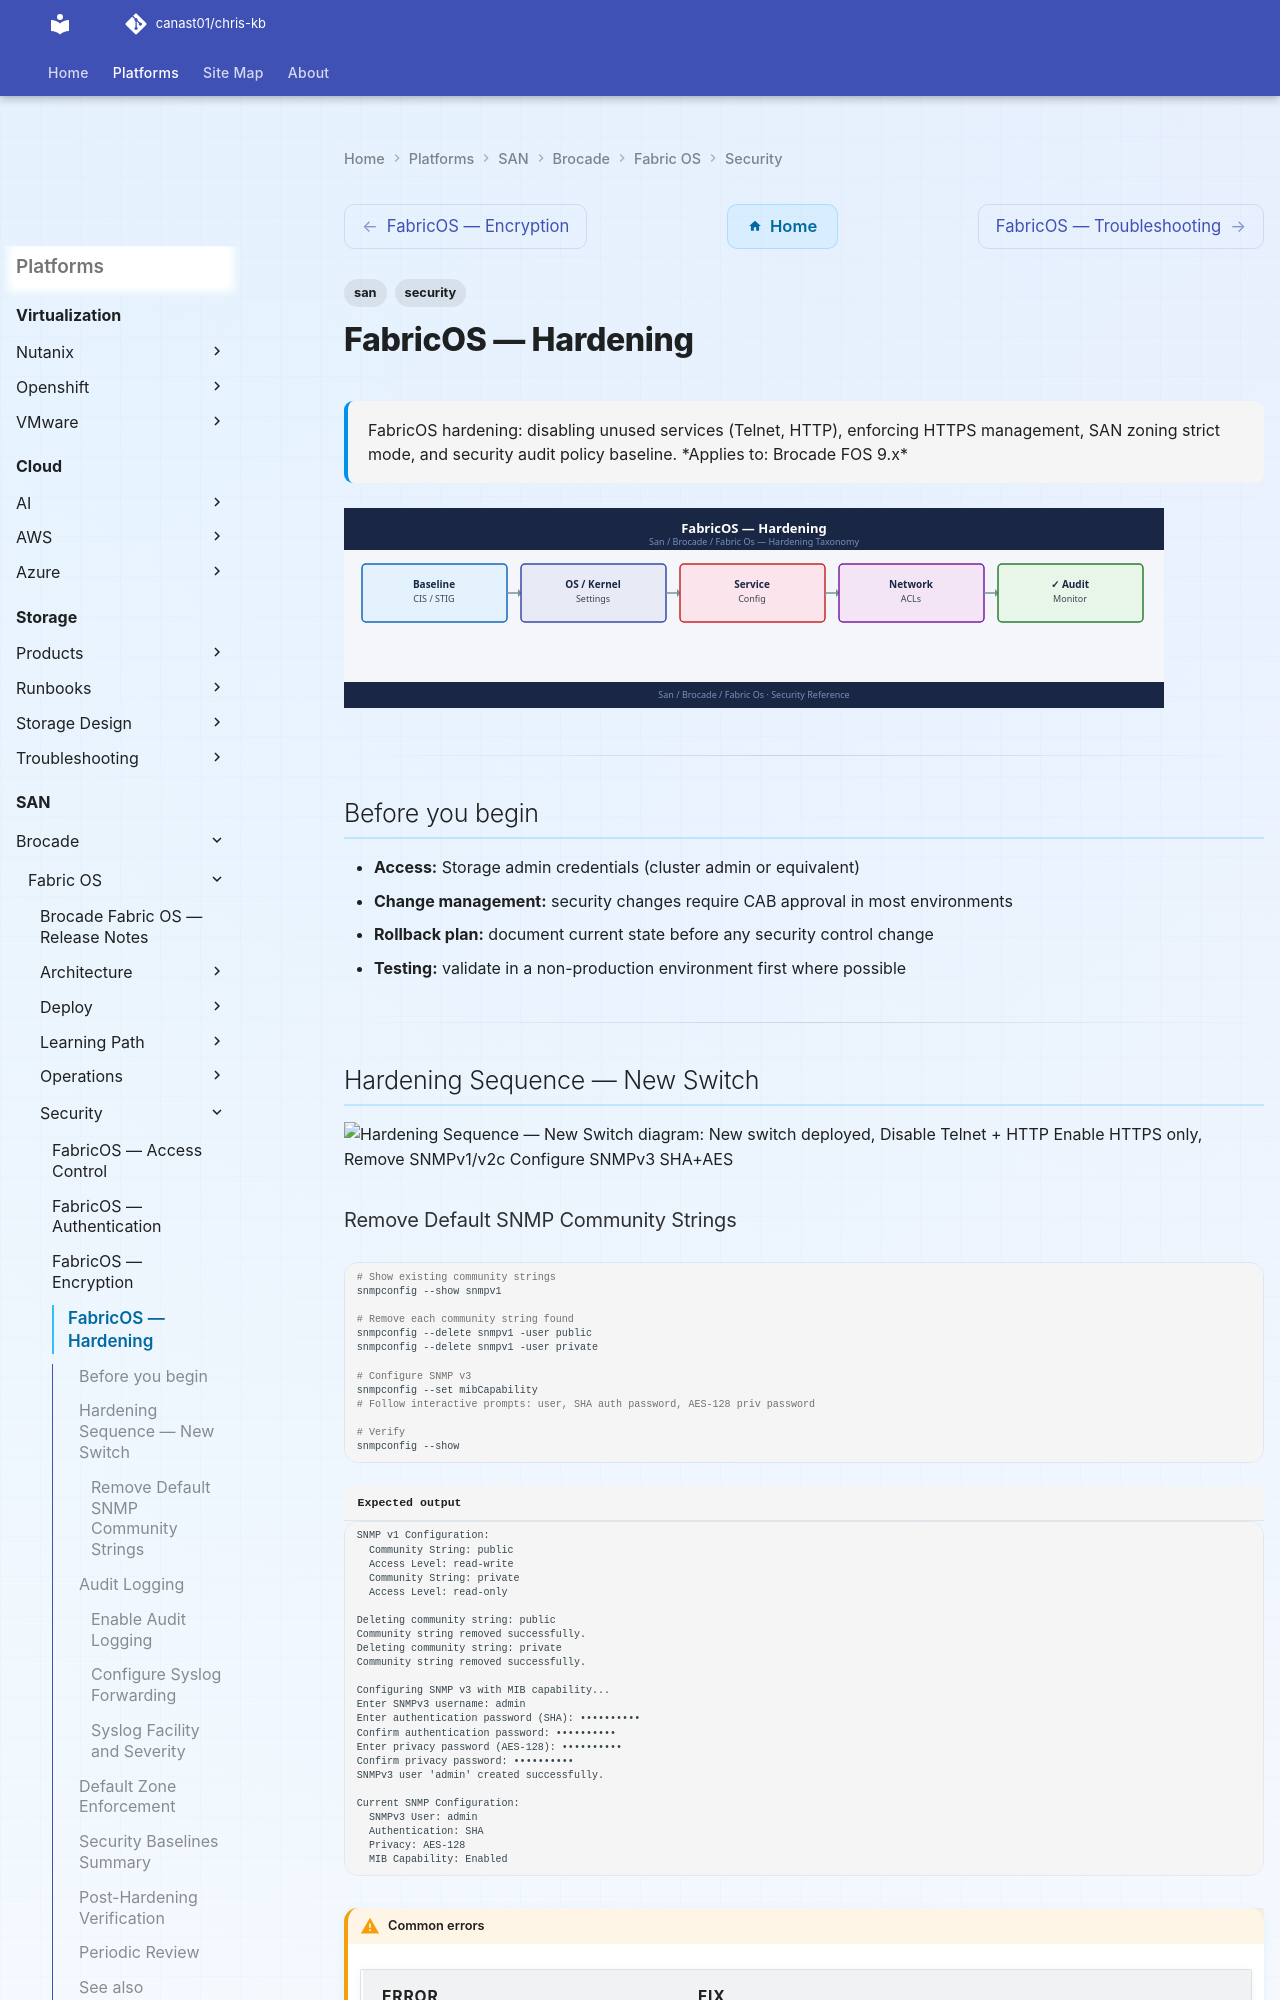

repository: canast01/chris-kb · page: san/brocade/fabric-os/security/hardening/index.html · generator: mkdocs

---
tags:
  - san
  - security
description: "FabricOS hardening: disabling unused services (Telnet, HTTP), enforcing HTTPS management, SAN zoning strict mode, and security audit policy baseline."
---
# FabricOS — Hardening

<div class="kb-summary">
FabricOS hardening: disabling unused services (Telnet, HTTP), enforcing HTTPS management, SAN zoning strict mode, and security audit policy baseline.

*Applies to: Brocade FOS 9.x*
</div>
![FabricOS — Hardening](../../../../assets/san-brocade-fabric-os-security-hardening.svg)

---

## Before you begin

- **Access:** Storage admin credentials (cluster admin or equivalent)
- **Change management:** security changes require CAB approval in most environments
- **Rollback plan:** document current state before any security control change
- **Testing:** validate in a non-production environment first where possible

---

## Hardening Sequence — New Switch

```d2
direction: right

start: "New switch deployed" {shape: oval}
proto: "Disable Telnet + HTTP\nEnable HTTPS only" {shape: rectangle}
snmpHarden: "Remove SNMPv1/v2c\nConfigure SNMPv3 SHA+AES" {shape: rectangle}
aaa: "Configure RADIUS / TACACS+\nauthorder RADIUS;LOCAL" {shape: rectangle}
rbac: "Assign RBAC roles\nswitchadmin · zoneadmin · operator" {shape: rectangle}
ipf: "Apply IPfilter policy\nmanagement subnet only" {shape: rectangle}
ntp: "Configure NTP\n2 internal servers" {shape: rectangle}
syslog: "Forward syslog to SIEM\nsyslogadmin --add" {shape: rectangle}
audit: "Enable audit logging\nauditcfg --class 1,2,3,4" {shape: rectangle}
domainId: "Set static domain ID\ninsistDomainId=1" {shape: rectangle}
fabricBinding: "Enable fabric binding\nfabricbinding --enable" {shape: rectangle}
defZone: "Disable default zone\ndefzone --noaccess" {shape: rectangle}
backup: "configupload post-hardening\nto backup server" {shape: rectangle}
cmdb: "Update CMDB\nhostname · serial · domain ID" {shape: rectangle}
done: "Switch production-ready" {shape: rectangle}

start -> proto
proto -> snmpHarden
snmpHarden -> aaa
aaa -> rbac
rbac -> ipf
ipf -> ntp
ntp -> syslog
syslog -> audit
audit -> domainId
domainId -> fabricBinding
fabricBinding -> defZone
defZone -> backup
backup -> cmdb
cmdb -> done
```
